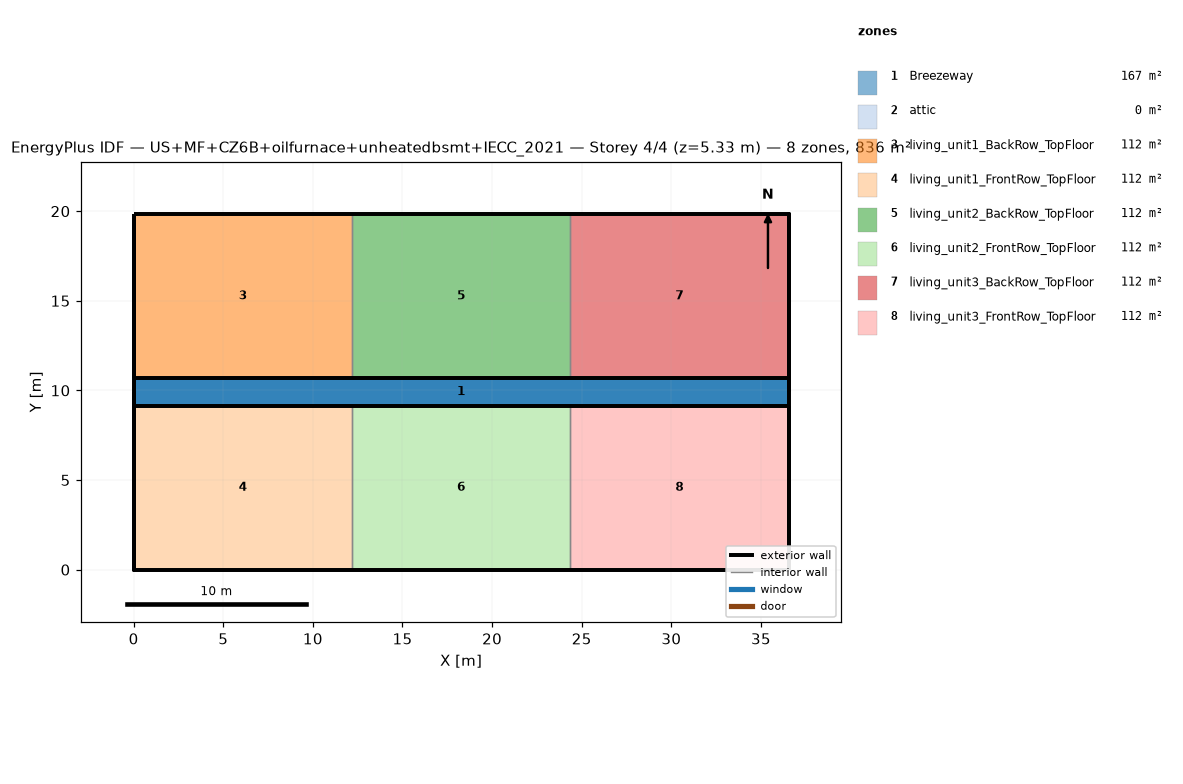
=== STOREY PLAN SPEC (per zone: floor XY polygon, exterior-wall plan segments, windows/doors) ===
zone 1: Breezeway  (167.0 m²)
  floor: (36.54, 9.16) (0.00, 9.16) (0.00, 10.68) (36.54, 10.68)
  floor: (36.54, 9.16) (0.00, 9.16) (0.00, 10.68) (36.54, 10.68)
  floor: (36.54, 9.16) (0.00, 9.16) (0.00, 10.68) (36.54, 10.68)
zone 2: attic  (0.0 m²)
  exterior wall: (36.54, 0.00) – (36.54, 19.84) – (36.54, 9.92)  [29.8 m]
  exterior wall: (0.00, 19.84) – (0.00, 0.00) – (0.00, 9.92)  [29.8 m]
zone 3: living_unit1_BackRow_TopFloor  (111.5 m²)
  floor: (12.18, 10.68) (0.00, 10.68) (0.00, 19.84) (12.18, 19.84)
  exterior wall: (12.18, 19.84) – (0.00, 19.84)  [12.2 m]
  exterior wall: (0.00, 19.84) – (0.00, 10.68)  [9.2 m]
  exterior wall: (0.00, 10.68) – (12.18, 10.68)  [12.2 m]
  interior walls: 1
zone 4: living_unit1_FrontRow_TopFloor  (111.5 m²)
  floor: (12.18, 0.00) (0.00, 0.00) (0.00, 9.16) (12.18, 9.16)
  exterior wall: (0.00, 0.00) – (12.18, 0.00)  [12.2 m]
  exterior wall: (0.00, 9.16) – (0.00, 0.00)  [9.2 m]
  exterior wall: (12.18, 9.16) – (0.00, 9.16)  [12.2 m]
  interior walls: 1
zone 5: living_unit2_BackRow_TopFloor  (111.5 m²)
  floor: (24.36, 10.68) (12.18, 10.68) (12.18, 19.84) (24.36, 19.84)
  exterior wall: (12.18, 10.68) – (24.36, 10.68)  [12.2 m]
  exterior wall: (24.36, 19.84) – (12.18, 19.84)  [12.2 m]
  interior walls: 2
zone 6: living_unit2_FrontRow_TopFloor  (111.5 m²)
  floor: (24.36, 0.00) (12.18, 0.00) (12.18, 9.16) (24.36, 9.16)
  exterior wall: (12.18, 0.00) – (24.36, 0.00)  [12.2 m]
  exterior wall: (24.36, 9.16) – (12.18, 9.16)  [12.2 m]
  interior walls: 2
zone 7: living_unit3_BackRow_TopFloor  (111.5 m²)
  floor: (36.54, 10.68) (24.36, 10.68) (24.36, 19.84) (36.54, 19.84)
  exterior wall: (36.54, 10.68) – (36.54, 19.84)  [9.2 m]
  exterior wall: (36.54, 19.84) – (24.36, 19.84)  [12.2 m]
  exterior wall: (24.36, 10.68) – (36.54, 10.68)  [12.2 m]
  interior walls: 1
zone 8: living_unit3_FrontRow_TopFloor  (111.5 m²)
  floor: (36.54, 0.00) (24.36, 0.00) (24.36, 9.16) (36.54, 9.16)
  exterior wall: (24.36, 0.00) – (36.54, 0.00)  [12.2 m]
  exterior wall: (36.54, 0.00) – (36.54, 9.16)  [9.2 m]
  exterior wall: (36.54, 9.16) – (24.36, 9.16)  [12.2 m]
  interior walls: 1

=== DERIVED (storey summary) ===
Building: US+MF+CZ6B+oilfurnace+unheatedbsmt+IECC_2021
Storey: 4 of 4  (floor level z = 5.33 m)
Storey gross floor area: 836.2 m²
Zones on this storey: 8
  - Breezeway: floor 167.0 m²
  - attic: floor 0.0 m²; exterior wall 59.5 m (81.9 m²); WWR 0.0%
  - living_unit1_BackRow_TopFloor: floor 111.5 m²; exterior wall 33.5 m (86.9 m²); WWR 0.0%
  - living_unit1_FrontRow_TopFloor: floor 111.5 m²; exterior wall 33.5 m (86.9 m²); WWR 0.0%
  - living_unit2_BackRow_TopFloor: floor 111.5 m²; exterior wall 24.4 m (63.1 m²); WWR 0.0%
  - living_unit2_FrontRow_TopFloor: floor 111.5 m²; exterior wall 24.4 m (63.1 m²); WWR 0.0%
  - living_unit3_BackRow_TopFloor: floor 111.5 m²; exterior wall 33.5 m (86.9 m²); WWR 0.0%
  - living_unit3_FrontRow_TopFloor: floor 111.5 m²; exterior wall 33.5 m (86.9 m²); WWR 0.0%
Zone adjacency (shared interzone walls):
  - living_unit1_BackRow_TopFloor ↔ living_unit2_BackRow_TopFloor
  - living_unit1_FrontRow_TopFloor ↔ living_unit2_FrontRow_TopFloor
  - living_unit2_BackRow_TopFloor ↔ living_unit3_BackRow_TopFloor
  - living_unit2_FrontRow_TopFloor ↔ living_unit3_FrontRow_TopFloor